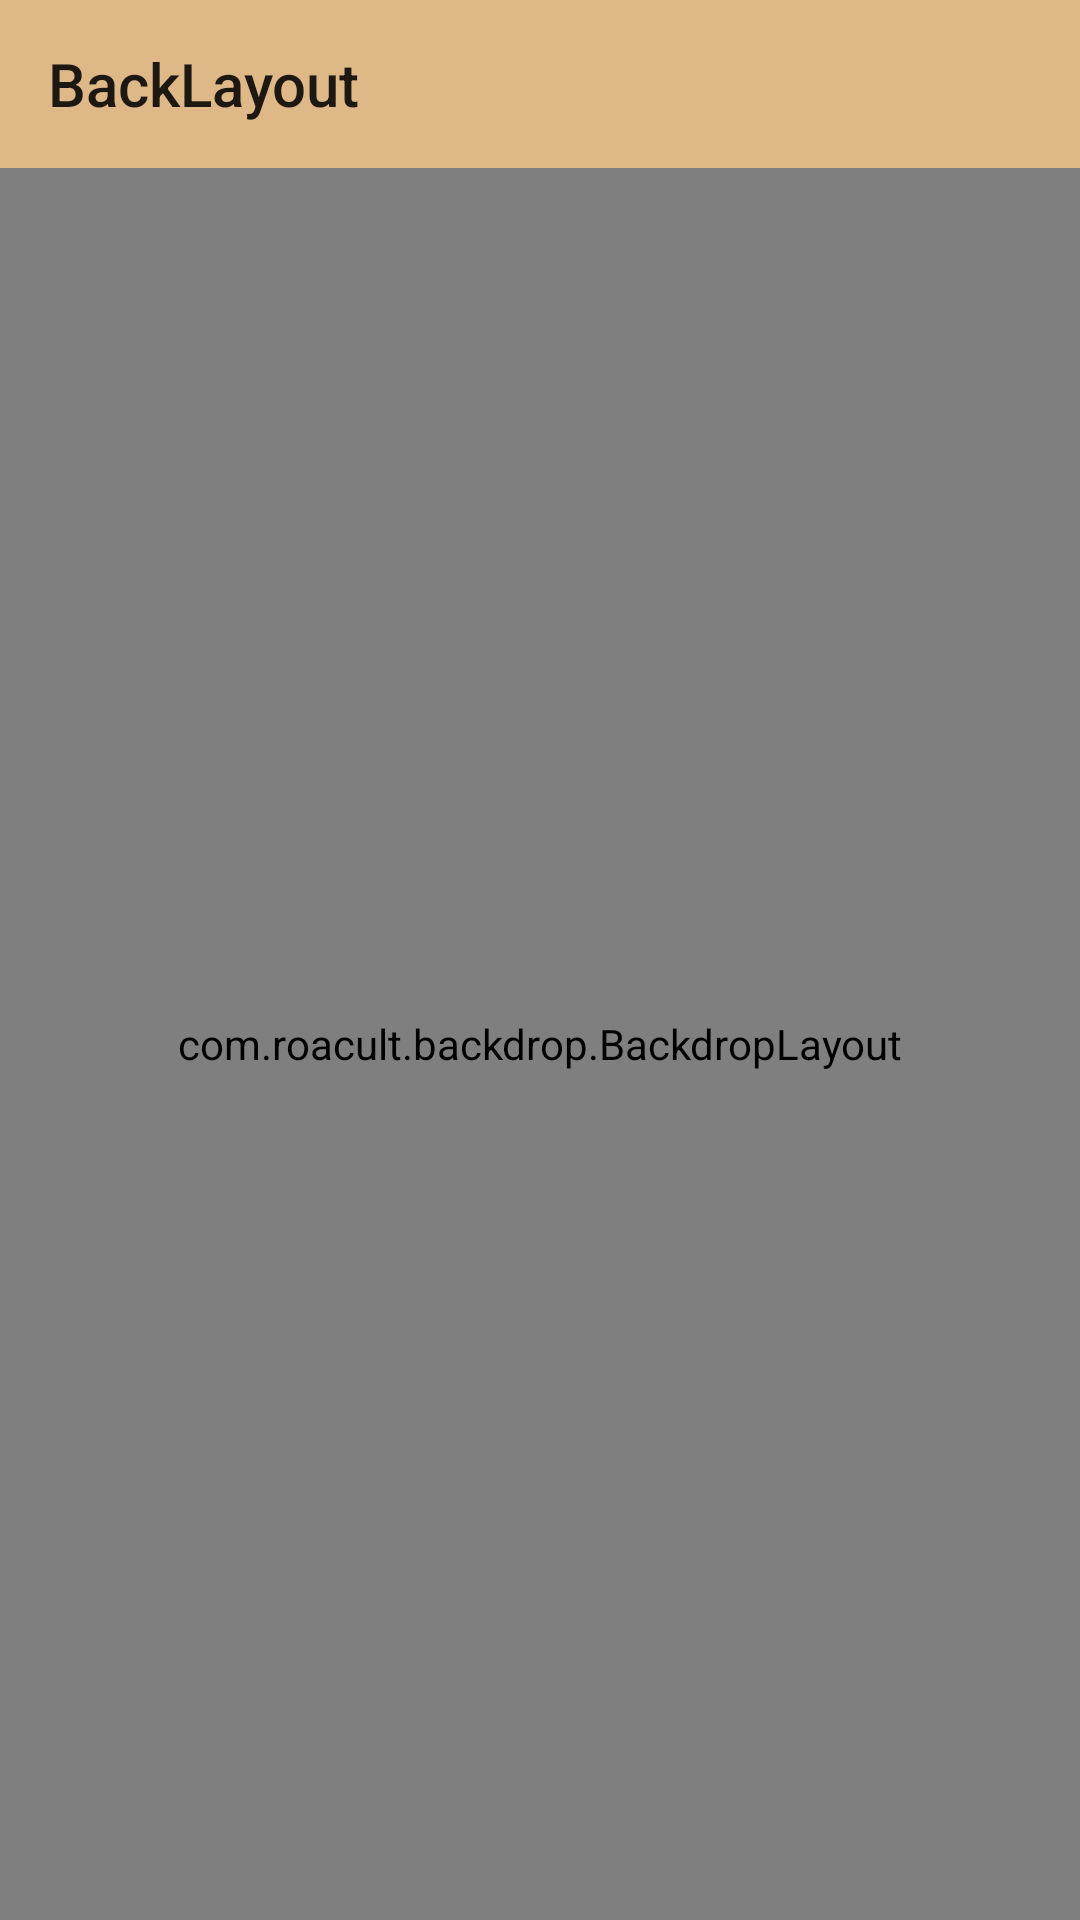

The Android layout XML behind this screen, and the referenced resources:
<!-- AndroidManifest.xml: activity theme AppTheme2 -->
<!-- res/layout/activity_layout.xml -->
<?xml version="1.0" encoding="utf-8"?>
<LinearLayout xmlns:android="http://schemas.android.com/apk/res/android"
    xmlns:app="http://schemas.android.com/apk/res-auto"
    xmlns:tools="http://schemas.android.com/tools"
    android:layout_width="match_parent"
    android:layout_height="match_parent"
    android:orientation="vertical"
    tools:context=".Layout.LayoutActivity">

    <androidx.appcompat.widget.Toolbar
        android:id="@+id/toolbar"
        android:layout_width="match_parent"
        android:layout_height="wrap_content"
        android:background="@color/BurlyWood"
        app:title="BackLayout" />

    <com.roacult.backdrop.BackdropLayout
        android:id="@+id/container"
        android:layout_width="match_parent"
        android:layout_height="match_parent"
        app:back_layout="@id/includeBack"
        app:front_layout="@id/includeFront"
        app:menuDrawable="@drawable/ic_baseline_filter_list_24"
        app:peekHeight="56dp"
        app:toolbarId="@id/toolbar">

        <include
            android:id="@+id/includeBack"
            layout="@layout/back_layout" />

        <include
            android:id="@+id/includeFront"
            layout="@layout/front_layout" />

    </com.roacult.backdrop.BackdropLayout>


</LinearLayout>
<!-- res/layout/back_layout.xml (included above) -->
<?xml version="1.0" encoding="utf-8"?>
<LinearLayout xmlns:android="http://schemas.android.com/apk/res/android"
    xmlns:app="http://schemas.android.com/apk/res-auto"
    xmlns:tools="http://schemas.android.com/tools"
    android:id="@+id/back_lay"
    android:layout_width="match_parent"
    android:layout_height="match_parent"
    android:layout_margin="10dp"
    android:orientation="vertical">

    <TextView
        android:id="@+id/back_tv"
        android:layout_width="match_parent"
        android:layout_height="wrap_content"
        android:text="Back Layout"
        android:textAlignment="center"
        android:textAllCaps="true"
        android:textSize="20dp"
        android:textStyle="bold" />

    <RadioGroup
        android:layout_width="match_parent"
        android:layout_height="wrap_content"
        android:layout_margin="10dp">

        <RadioButton
            android:id="@+id/rdi_apple"
            android:layout_width="match_parent"
            android:layout_height="wrap_content"
            android:text="TextView 01" />

        <RadioButton
            android:layout_width="match_parent"
            android:layout_height="wrap_content"
            android:text="TextView 02" />

        <RadioButton
            android:layout_width="match_parent"
            android:layout_height="wrap_content"
            android:text="TextView 03" />

    </RadioGroup>

    <TextView
        android:layout_width="match_parent"
        android:layout_height="wrap_content"
        android:text="Picture"
        android:textAlignment="center"
        android:textAllCaps="true"
        android:textSize="20dp"
        android:textStyle="bold" />

    <RadioGroup
        android:layout_width="match_parent"
        android:layout_height="wrap_content">

        <LinearLayout
            android:layout_width="match_parent"
            android:layout_height="wrap_content"
            android:orientation="horizontal">

            <RadioButton
                android:id="@+id/rdi_picture_one"
                android:layout_width="wrap_content"
                android:layout_height="wrap_content"
                android:layout_gravity="center" />

            <ImageView
                android:layout_width="80dp"
                android:layout_height="80dp"
                android:src="@mipmap/ic_launcher" />

            <TextView
                android:layout_width="match_parent"
                android:layout_height="wrap_content"
                android:layout_gravity="center_vertical"
                android:text="TextView 04"
                android:textAllCaps="true"
                android:textSize="25dp"
                android:textStyle="bold" />

        </LinearLayout>

        <LinearLayout
            android:layout_width="match_parent"
            android:layout_height="wrap_content"
            android:orientation="horizontal">

            <RadioButton
                android:id="@+id/rdi_picture_two"
                android:layout_width="wrap_content"
                android:layout_height="wrap_content"
                android:layout_gravity="center_vertical" />

            <ImageView
                android:layout_width="80dp"
                android:layout_height="80dp"
                android:src="@mipmap/ic_launcher" />

            <TextView
                android:layout_width="match_parent"
                android:layout_height="wrap_content"
                android:layout_gravity="center_vertical"
                android:text="TextView 05"
                android:textAllCaps="true"
                android:textSize="25dp"
                android:textStyle="bold" />

        </LinearLayout>

        <LinearLayout
            android:layout_width="match_parent"
            android:layout_height="wrap_content"
            android:orientation="horizontal">

            <RadioButton
                android:id="@+id/rdi_picture_three"
                android:layout_width="wrap_content"
                android:layout_height="wrap_content"
                android:layout_gravity="center_vertical" />

            <ImageView
                android:layout_width="80dp"
                android:layout_height="80dp"
                android:src="@mipmap/ic_launcher" />

            <TextView
                android:layout_width="match_parent"
                android:layout_height="wrap_content"
                android:layout_gravity="center_vertical"
                android:text="TextView 06"
                android:textAllCaps="true"
                android:textSize="25dp"
                android:textStyle="bold" />

        </LinearLayout>

    </RadioGroup>

</LinearLayout>
<!-- res/layout/front_layout.xml (included above) -->
<?xml version="1.0" encoding="utf-8"?>
<LinearLayout xmlns:android="http://schemas.android.com/apk/res/android"
    xmlns:app="http://schemas.android.com/apk/res-auto"
    xmlns:tools="http://schemas.android.com/tools"
    android:id="@+id/front_lay"
    android:layout_width="match_parent"
    android:layout_height="match_parent"
    android:background="@color/Yellow"
    android:orientation="vertical"
    tools:context=".Layout.LayoutActivity">

    <TextView
        android:layout_width="match_parent"
        android:layout_height="wrap_content"
        android:layout_margin="10dp"
        android:text="Front Layout"
        android:textAlignment="center"
        android:textAllCaps="true"
        android:textSize="25dp"
        android:textStyle="bold" />

    <TextView
        android:id="@+id/text_result"
        android:layout_width="match_parent"
        android:layout_height="wrap_content"
        android:layout_margin="10dp"
        android:text="Result"
        android:textAlignment="center"
        android:textAllCaps="true"
        android:textColor="@color/Black"
        android:textSize="20dp" />

</LinearLayout>
<!-- resources referenced by this layout -->
<resources>
  <color name="Black">#000000</color>
  <color name="BurlyWood">#DEB887</color>
  <color name="Yellow">#FFFF00</color>
  <style name="AppTheme2" parent="Theme.AppCompat.Light.NoActionBar">
          
          <item name="colorPrimary">@color/colorPrimary</item>
          <item name="colorPrimaryDark">@color/colorPrimaryDark</item>
          <item name="colorAccent">@color/colorAccent</item>
      </style>
  <color name="colorPrimary">#008577</color>
  <color name="colorPrimaryDark">#00574B</color>
  <color name="colorAccent">#D81B60</color>
</resources>
